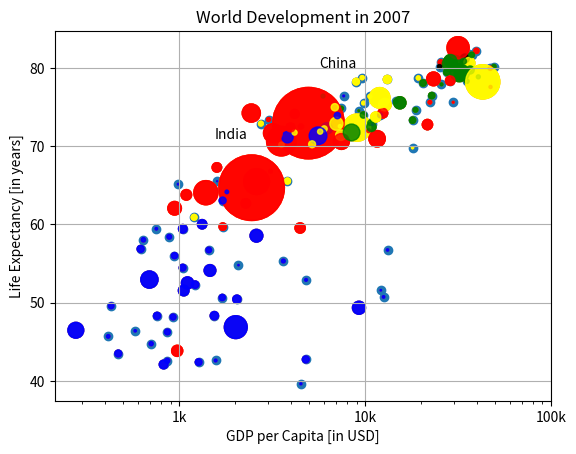

Recreate this plot in Python.
gdp_cap= [974.5803384, 5937.029525999998, 6223.367465, 4797.231267, 12779.37964, 34435.367439999995, 36126.4927, 29796.04834, 1391.253792, 33692.60508, 1441.284873, 3822.137084, 7446.298803, 12569.85177, 9065.800825, 10680.79282, 1217.032994, 430.0706916, 1713.778686, 2042.09524, 36319.23501, 706.016537, 1704.063724, 13171.63885, 4959.114854, 7006.580419, 986.1478792, 277.5518587, 3632.557798, 9645.06142, 1544.750112, 14619.222719999998, 8948.102923, 22833.30851, 35278.41874, 2082.4815670000007, 6025.3747520000015, 6873.262326000001, 5581.180998, 5728.353514, 12154.08975, 641.3695236000002, 690.8055759, 33207.0844, 30470.0167, 13206.48452, 752.7497265, 32170.37442, 1327.60891, 27538.41188, 5186.050003, 942.6542111, 579.2317429999998, 1201.637154, 3548.3308460000007, 39724.97867, 18008.94444, 36180.78919, 2452.210407, 3540.651564, 11605.71449, 4471.061906, 40675.99635, 25523.2771, 28569.7197, 7320.8802620000015, 31656.06806, 4519.461171, 1463.249282, 1593.06548, 23348.139730000006, 47306.98978, 10461.05868, 1569.331442, 414.5073415, 12057.49928, 1044.770126, 759.3499101, 12451.6558, 1042.581557, 1803.151496, 10956.99112, 11977.57496, 3095.7722710000007, 9253.896111, 3820.17523, 823.6856205, 944.0, 4811.060429, 1091.359778, 36797.93332, 25185.00911, 2749.320965, 619.6768923999998, 2013.977305, 49357.19017, 22316.19287, 2605.94758, 9809.185636, 4172.838464, 7408.905561, 3190.481016, 15389.924680000002, 20509.64777, 19328.70901, 7670.122558, 10808.47561, 863.0884639000002, 1598.435089, 21654.83194, 1712.472136, 9786.534714, 862.5407561000002, 47143.17964, 18678.31435, 25768.25759, 926.1410683, 9269.657808, 28821.0637, 3970.095407, 2602.394995, 4513.480643, 33859.74835, 37506.41907, 4184.548089, 28718.27684, 1107.482182, 7458.396326999998, 882.9699437999999, 18008.50924, 7092.923025, 8458.276384, 1056.380121, 33203.26128, 42951.65309, 10611.46299, 11415.80569, 2441.576404, 3025.349798, 2280.769906, 1271.211593, 469.70929810000007]
life_exp= [43.828, 76.423, 72.301, 42.731, 75.32, 81.235, 79.829, 75.635, 64.062, 79.441, 56.728, 65.554, 74.852, 50.728, 72.39, 73.005, 52.295, 49.58, 59.723, 50.43, 80.653, 44.74100000000001, 50.651, 78.553, 72.961, 72.889, 65.152, 46.462, 55.322, 78.782, 48.328, 75.748, 78.273, 76.486, 78.332, 54.791, 72.235, 74.994, 71.33800000000002, 71.878, 51.57899999999999, 58.04, 52.947, 79.313, 80.657, 56.735, 59.448, 79.406, 60.022, 79.483, 70.259, 56.007, 46.38800000000001, 60.916, 70.19800000000001, 82.208, 73.33800000000002, 81.757, 64.69800000000001, 70.65, 70.964, 59.545, 78.885, 80.745, 80.546, 72.567, 82.603, 72.535, 54.11, 67.297, 78.623, 77.58800000000002, 71.993, 42.592, 45.678, 73.952, 59.44300000000001, 48.303, 74.241, 54.467, 64.164, 72.801, 76.195, 66.803, 74.543, 71.164, 42.082, 62.069, 52.90600000000001, 63.785, 79.762, 80.204, 72.899, 56.867, 46.859, 80.196, 75.64, 65.483, 75.53699999999998, 71.752, 71.421, 71.688, 75.563, 78.098, 78.74600000000002, 76.442, 72.476, 46.242, 65.528, 72.777, 63.062, 74.002, 42.56800000000001, 79.972, 74.663, 77.926, 48.159, 49.339, 80.941, 72.396, 58.556, 39.613, 80.884, 81.70100000000002, 74.143, 78.4, 52.517, 70.616, 58.42, 69.819, 73.923, 71.777, 51.542, 79.425, 78.242, 76.384, 73.747, 74.249, 73.422, 62.698, 42.38399999999999, 43.487]
pop= [31.889923, 3.600523, 33.333216, 12.420476, 40.301927, 20.434176, 8.199783, 0.708573, 150.448339, 10.392226, 8.078314, 9.119152, 4.552198, 1.639131, 190.010647, 7.322858, 14.326203, 8.390505, 14.131858, 17.696293, 33.390141, 4.369038, 10.238807, 16.284741, 1318.683096, 44.22755, 0.71096, 64.606759, 3.80061, 4.133884, 18.013409, 4.493312, 11.416987, 10.228744, 5.46812, 0.496374, 9.319622, 13.75568, 80.264543, 6.939688, 0.551201, 4.906585, 76.511887, 5.23846, 61.083916, 1.454867, 1.688359, 82.400996, 22.873338, 10.70629, 12.572928, 9.947814, 1.472041, 8.502814, 7.483763, 6.980412, 9.956108, 0.301931, 1110.396331, 223.547, 69.45357, 27.499638, 4.109086, 6.426679, 58.147733, 2.780132, 127.467972, 6.053193, 35.610177, 23.301725, 49.04479, 2.505559, 3.921278, 2.012649, 3.193942, 6.036914, 19.167654, 13.327079, 24.821286, 12.031795, 3.270065, 1.250882, 108.700891, 2.874127, 0.684736, 33.757175, 19.951656, 47.76198, 2.05508, 28.90179, 16.570613, 4.115771, 5.675356, 12.894865, 135.031164, 4.627926, 3.204897, 169.270617, 3.242173, 6.667147, 28.674757, 91.077287, 38.518241, 10.642836, 3.942491, 0.798094, 22.276056, 8.860588, 0.199579, 27.601038, 12.267493, 10.150265, 6.144562, 4.553009, 5.447502, 2.009245, 9.118773, 43.997828, 40.448191, 20.378239, 42.292929, 1.133066, 9.031088, 7.554661, 19.314747, 23.174294, 38.13964, 65.068149, 5.701579, 1.056608, 10.276158, 71.158647, 29.170398, 60.776238, 301.139947, 3.447496, 26.084662, 85.262356, 4.018332, 22.211743, 11.746035, 12.311143]

import matplotlib.pyplot as plt

#task 1
# Basic scatter plot, log scale
plt.scatter(gdp_cap, life_exp)
plt.xscale('log')

# Strings
xlab = 'GDP per Capita [in USD]'
ylab = 'Life Expectancy [in years]'
title = 'World Development in 2007'

# Add axis labels
plt.xlabel(xlab)
plt.ylabel(ylab)
# Add title
plt.title(title)

#task 2
tick_val = [1000,10000,100000]
tick_lab = ['1k','10k','100k']

# Adapt the ticks on the x-axis
plt.xticks(tick_val, tick_lab)

# After customizing, display the plot
plt.show()

#task 3
# Import numpy as np
import numpy as np

# Store pop as a numpy array: np_pop
np_pop=np.array(pop)

# Double np_pop
np_pop=np_pop*2

# Update: set s argument to np_pop
plt.scatter(gdp_cap, life_exp, s = np_pop)

# Previous customizations
plt.xscale('log')
plt.xlabel('GDP per Capita [in USD]')
plt.ylabel('Life Expectancy [in years]')
plt.title('World Development in 2007')
plt.xticks([1000, 10000, 100000],['1k', '10k', '100k'])

# Display the plot
plt.show()

#task 4
dict = {
    'Asia':'red',
    'Europe':'green',
    'Africa':'blue',
    'Americas':'yellow',
    'Oceania':'black'
}
col= ['red', 'green', 'blue', 'blue', 'yellow', 'black', 'green', 'red', 'red', 'green', 'blue', 'yellow', 'green', 'blue', 'yellow', 'green', 'blue', 'blue', 'red', 'blue', 'yellow', 'blue', 'blue', 'yellow', 'red', 'yellow', 'blue', 'blue', 'blue', 'yellow', 'blue', 'green', 'yellow', 'green', 'green', 'blue', 'yellow', 'yellow', 'blue', 'yellow', 'blue', 'blue', 'blue', 'green', 'green', 'blue', 'blue', 'green', 'blue', 'green', 'yellow', 'blue', 'blue', 'yellow', 'yellow', 'red', 'green', 'green', 'red', 'red', 'red', 'red', 'green', 'red', 'green', 'yellow', 'red', 'red', 'blue', 'red', 'red', 'red', 'red', 'blue', 'blue', 'blue', 'blue', 'blue', 'red', 'blue', 'blue', 'blue', 'yellow', 'red', 'green', 'blue', 'blue', 'red', 'blue', 'red', 'green', 'black', 'yellow', 'blue', 'blue', 'green', 'red', 'red', 'yellow', 'yellow', 'yellow', 'red', 'green', 'green', 'yellow', 'blue', 'green', 'blue', 'blue', 'red', 'blue', 'green', 'blue', 'red', 'green', 'green', 'blue', 'blue', 'green', 'red', 'blue', 'blue', 'green', 'green', 'red', 'red', 'blue', 'red', 'blue', 'yellow', 'blue', 'green', 'blue', 'green', 'yellow', 'yellow', 'yellow', 'red', 'red', 'red', 'blue', 'blue']
# Specify c and alpha inside plt.scatter()
plt.scatter(x = gdp_cap, y = life_exp, s = np.array(pop) * 2, c=col, alpha=0.8)

# Previous customizations
plt.xscale('log')
plt.xlabel('GDP per Capita [in USD]')
plt.ylabel('Life Expectancy [in years]')
plt.title('World Development in 2007')
plt.xticks([1000,10000,100000], ['1k','10k','100k'])

# Show the plot
plt.show()

#task 5
# Scatter plot
plt.scatter(x = gdp_cap, y = life_exp, s = np.array(pop) * 2, c = col, alpha = 0.8)

# Previous customizations
plt.xscale('log')
plt.xlabel('GDP per Capita [in USD]')
plt.ylabel('Life Expectancy [in years]')
plt.title('World Development in 2007')
plt.xticks([1000,10000,100000], ['1k','10k','100k'])

# Additional customizations
plt.text(1550, 71, 'India')
plt.text(5700, 80, 'China')

# Add grid() call
plt.grid(True)

# Show the plot
plt.show()